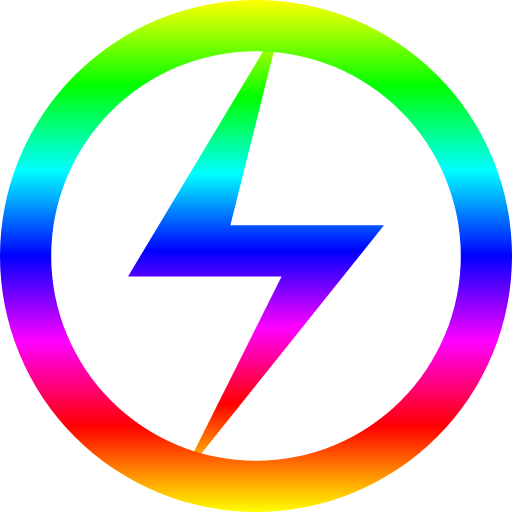
t = 0.00 s
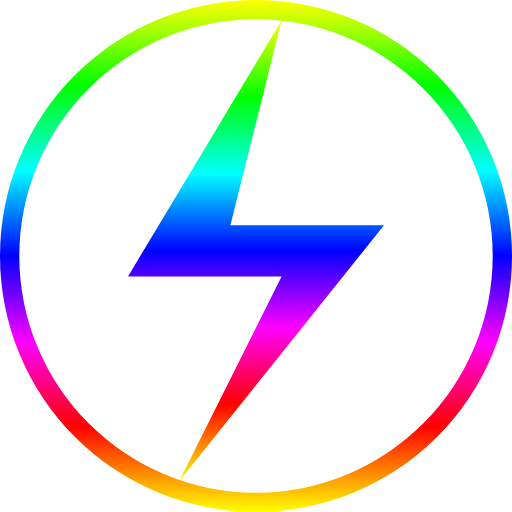
t = 0.06 s
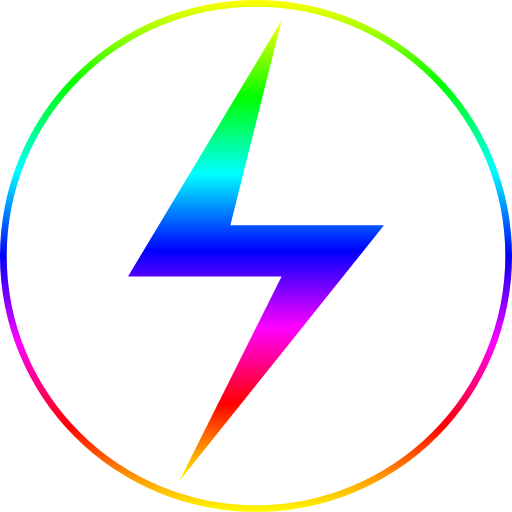
t = 0.19 s
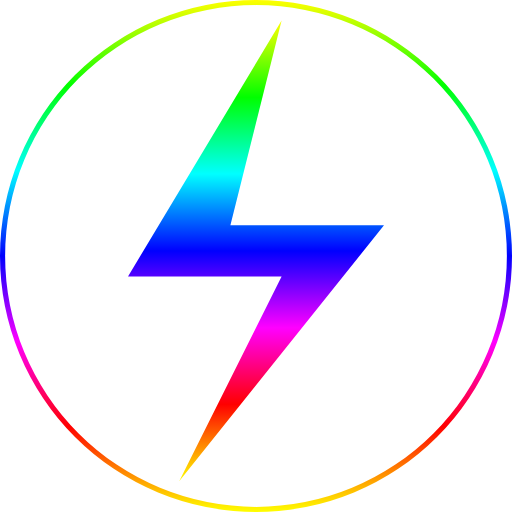
t = 0.25 s
t = 0.31 s: frame unchanged from t = 0.19 s, image omitted
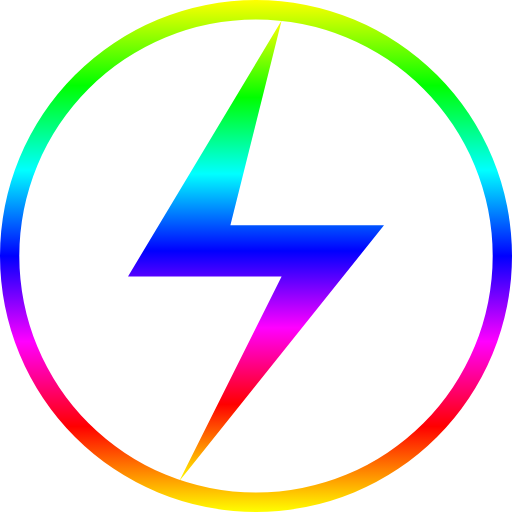
t = 0.44 s

The animated SVG that drew these frames (rendered in a browser with its animation timeline set to each time). Animation: 1 SMIL element (animate=1); one cycle of 0.50 s, repeats indefinitely.

<svg
  viewBox="0 0 100 100"
  version="1.1"
  xmlns="http://www.w3.org/2000/svg"
  xmlns:xlink="http://www.w3.org/1999/xlink"
>
  <defs>
    <linearGradient id="rainbow" x1="0" y1="0" x2="0" y2="1">
      <stop offset="0" stop-color="#ff0" />
      <stop offset="0.167" stop-color="#0f0" />
      <stop offset="0.333" stop-color="#0ff" />
      <stop offset="0.5" stop-color="#00f" />
      <stop offset="0.667" stop-color="#f0f" />
      <stop offset="0.833" stop-color="#f00" />
      <stop offset="1" stop-color="#ff0" />
    </linearGradient>
  </defs>
  <path
    d="
      M55,4
      l-30,50
      h30
      l-20,40
      l40,-50
      h-30
      z
    "
    fill-rule="nonzero"
    fill="url(#rainbow)"
    stroke="none"
    stroke-width="0"
  />
  <path
    d="
      M0,50
      a50,50,0,0,0,100,0
      a50,50,0,0,0,-100,0
      M5,50
      a45,45,0,0,0,90,0
      a45,45,0,0,0,-90,0
    "
    fill-rule="evenodd"
    fill="url(#rainbow)"
    stroke="none"
    stroke-width="0"
  >
    <animate
      attributeName="d"
      values="
      M0,50
      a50,50,0,0,0,100,0
      a50,50,0,0,0,-100,0
      M10,50
      a40,40,0,0,0,80,0
      a40,40,0,0,0,-80,0;
      M0,50
      a50,50,0,0,0,100,0
      a50,50,0,0,0,-100,0
      M1,50
      a49,49,0,0,0,98,0
      a49,49,0,0,0,-98,0;
      M0,50
      a50,50,0,0,0,100,0
      a50,50,0,0,0,-100,0
      M10,50
      a40,40,0,0,0,80,0
      a40,40,0,0,0,-80,0"
      dur="0.5s"
      calcmode="spline"
      keyTimes="0;0.5;1"
      keySplines="0,1,1,1;0,0,1,0"
      repeatCount="indefinite"
    />
  </path>
</svg>